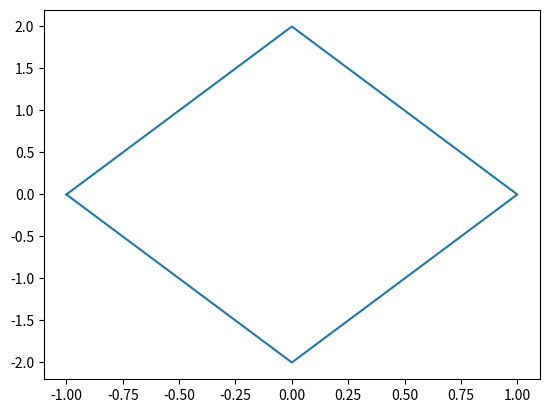
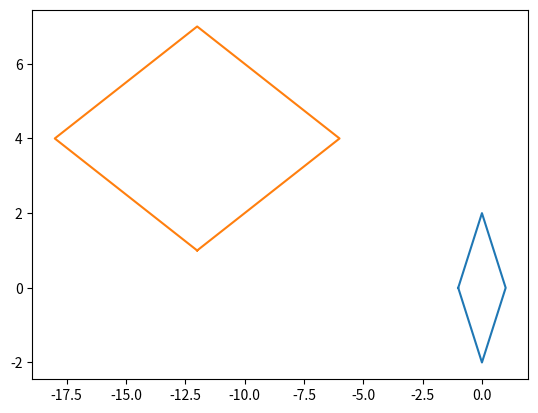

Python code for these plots, in order:
# Reflect the diamond shaped polygon whose vertices are A(-1,0), B(0,-2), C(1,0) and D(0,2)
# about
# (a) The horizontal line y=2
# (b) The line y=3x+4 

import matplotlib.pyplot as plt
import numpy as np


# x1=int(input("x1: "))
# y1=int(input("y1: "))
# x2=int(input("x2: "))
# y2=int(input("y2: "))
# x3=int(input("x3: "))
# y3=int(input("y3: "))


def part_a():

    x1=-1
    x2=0    
    x3=1
    x4=0

    y1=0
    y2=-2
    y3=0
    y4=2

    X=[x1,x2,x3,x4,x1]
    Y=[y1,y2,y3,y4,y1]

    plt.plot(X,Y)
    plt.show()

    x_trans = 0    
    y_trans = 2  

    T1=[[1,0,-x_trans],
        [0,1,-y_trans],
        [0,0,1]]

    x_reflection = 1
    y_reflection = -1   

    T2=[[x_reflection,0,0],
        [0,y_reflection,0],
        [0,0,1]]

    
    T3=[[1,0,x_trans],
        [0,1,y_trans],
        [0,0,1]]

    t = np.dot(T3,T2)
    T = np.dot(t,T1)
    X_new = []
    Y_new = []

    print(T)

    for i in range(len(X)):
        B=[X[i],Y[i],1]
        R=np.dot(T,B)
        print(R)
        X_new.append(R[0])
        Y_new.append(R[1])
        
    print(X_new,Y_new)

    fig = plt.figure()
    

    plt.plot(X,Y,X_new,Y_new)
    plt.show()




def part_b():
    
    x1=-1
    x2=0
    x3=1
    x4=0

    y1=0
    y2=-2
    y3=0
    y4=2

    X=[x1,x2,x3,x4,x1]
    Y=[y1,y2,y3,y4,y1]

    plt.plot(X,Y)
    plt.show()

    x_trans = 0
    y_trans = 4

    T1=[[1,0,-x_trans],
        [0,1,-y_trans],
        [0,0,1]]


    slope = 3 

    T2=[[0,slope,0],
        [slope,0,0],
        [0,0,1]]

    T3=[[1,0,x_trans],
        [0,1,y_trans],
        [0,0,1]]

    t = np.dot(T3,T2)
    T = np.dot(t,T1)
    X_new = []
    Y_new = []

    print(f"{T}\n" )

    for i in range(len(X)):
        B=[X[i],Y[i],1]
        R=np.dot(T,B)
        print(R)
        X_new.append(R[0])
        Y_new.append(R[1])
        
    print(X_new,Y_new)

    fig = plt.figure()

    plt.plot(X,Y,X_new,Y_new)
    plt.show()



part_b()

